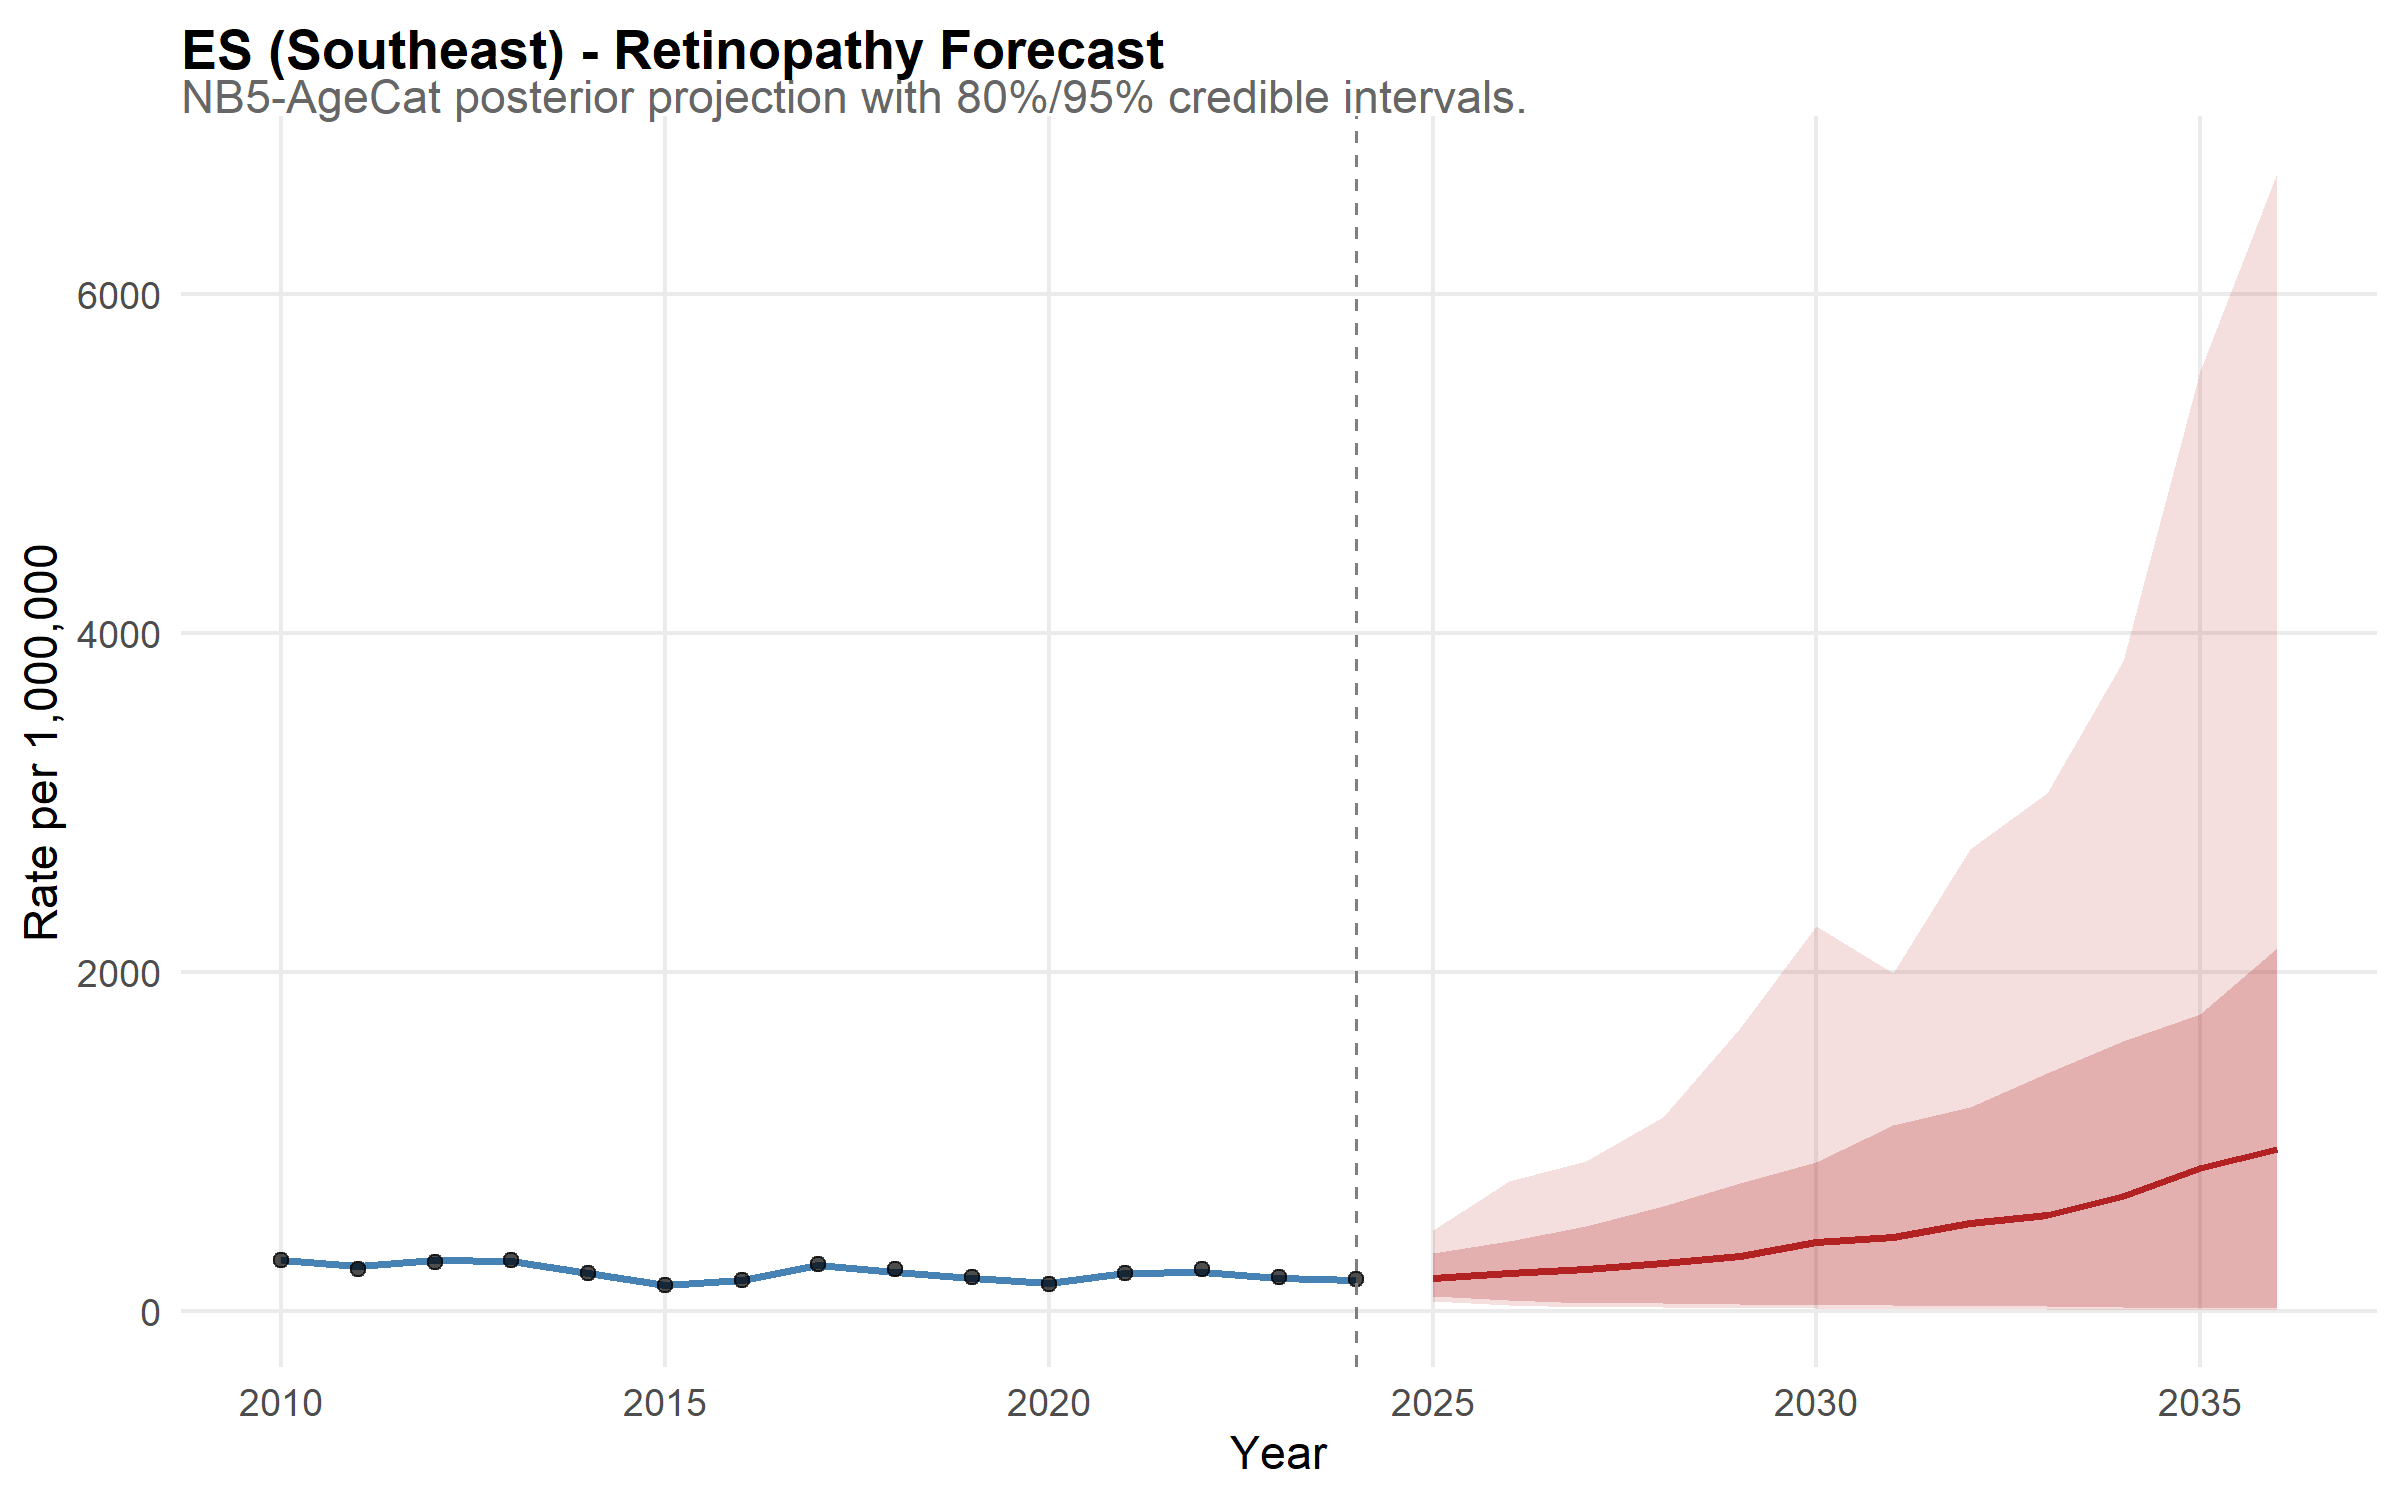

The table this chart was drawn from, first rows:
state, year, disease, mean_rate, lower_95, upper_95, lower_80, upper_80, is_forecast, region, disease_label, state_f, layer, obs_rate
ES, 2010, retina, 304.6, 257.8, 348.6, 277.1, 331, FALSE, Southeast, Retinopathy, ES, model, NA
ES, 2011, retina, 266.5, 225.6, 315.6, 238.5, 295.7, FALSE, Southeast, Retinopathy, ES, model, NA
ES, 2012, retina, 303.5, 260, 356.9, 273, 334.3, FALSE, Southeast, Retinopathy, ES, model, NA
ES, 2013, retina, 295, 251.6, 346.8, 266, 323.9, FALSE, Southeast, Retinopathy, ES, model, NA
ES, 2014, retina, 225.1, 191.6, 265.6, 201.6, 250.3, FALSE, Southeast, Retinopathy, ES, model, NA
ES, 2015, retina, 157, 133.8, 188.9, 139.8, 175.2, FALSE, Southeast, Retinopathy, ES, model, NA
ES, 2016, retina, 182.8, 154, 213.3, 164, 202.6, FALSE, Southeast, Retinopathy, ES, model, NA
ES, 2017, retina, 275.6, 238.9, 319.8, 249.8, 302.4, FALSE, Southeast, Retinopathy, ES, model, NA
ES, 2018, retina, 231.4, 198.7, 269.2, 209, 254.7, FALSE, Southeast, Retinopathy, ES, model, NA
ES, 2019, retina, 195.9, 164.8, 227.9, 174.9, 216.7, FALSE, Southeast, Retinopathy, ES, model, NA
ES, 2020, retina, 165.5, 141.1, 192.4, 148.8, 184.6, FALSE, Southeast, Retinopathy, ES, model, NA
ES, 2021, retina, 223.9, 191.2, 256.5, 201.4, 247.4, FALSE, Southeast, Retinopathy, ES, model, NA
ES, 2022, retina, 229, 194.8, 267.4, 204.1, 251.8, FALSE, Southeast, Retinopathy, ES, model, NA
ES, 2023, retina, 196.7, 165.1, 227.6, 176.2, 219.6, FALSE, Southeast, Retinopathy, ES, model, NA
ES, 2024, retina, 182.6, 156.3, 212.6, 164, 201.5, FALSE, Southeast, Retinopathy, ES, model, NA
ES, 2025, retina, 199, 62.25, 479.4, 91.51, 346.1, TRUE, Southeast, Retinopathy, ES, model, NA
ES, 2026, retina, 224.6, 37.28, 767.5, 65.83, 416.4, TRUE, Southeast, Retinopathy, ES, model, NA
ES, 2027, retina, 249.7, 26.08, 886, 47.28, 503.8, TRUE, Southeast, Retinopathy, ES, model, NA
ES, 2028, retina, 282.4, 22.4, 1148, 47.27, 622.7, TRUE, Southeast, Retinopathy, ES, model, NA
ES, 2029, retina, 326.7, 17.21, 1670, 40.12, 757.2, TRUE, Southeast, Retinopathy, ES, model, NA
ES, 2030, retina, 410.8, 18.68, 2273, 36.41, 879.9, TRUE, Southeast, Retinopathy, ES, model, NA
ES, 2031, retina, 438, 14.39, 1995, 35.16, 1096, TRUE, Southeast, Retinopathy, ES, model, NA
ES, 2032, retina, 519.4, 12.09, 2726, 28.84, 1204, TRUE, Southeast, Retinopathy, ES, model, NA
ES, 2033, retina, 567, 12.39, 3058, 29.49, 1403, TRUE, Southeast, Retinopathy, ES, model, NA
ES, 2034, retina, 682.1, 9.829, 3835, 25.93, 1591, TRUE, Southeast, Retinopathy, ES, model, NA
ES, 2035, retina, 842.4, 8.895, 5541, 22.06, 1751, TRUE, Southeast, Retinopathy, ES, model, NA
ES, 2036, retina, 958.6, 8.381, 6710, 20.62, 2144, TRUE, Southeast, Retinopathy, ES, model, NA
ES, 2010, NA, NA, NA, NA, NA, NA, NA, NA, NA, NA, observed, 300
ES, 2011, NA, NA, NA, NA, NA, NA, NA, NA, NA, NA, observed, 251.5
ES, 2012, NA, NA, NA, NA, NA, NA, NA, NA, NA, NA, observed, 289.4
ES, 2013, NA, NA, NA, NA, NA, NA, NA, NA, NA, NA, observed, 300.1
ES, 2014, NA, NA, NA, NA, NA, NA, NA, NA, NA, NA, observed, 228.1
ES, 2015, NA, NA, NA, NA, NA, NA, NA, NA, NA, NA, observed, 153.5
ES, 2016, NA, NA, NA, NA, NA, NA, NA, NA, NA, NA, observed, 185.8
ES, 2017, NA, NA, NA, NA, NA, NA, NA, NA, NA, NA, observed, 275.9
ES, 2018, NA, NA, NA, NA, NA, NA, NA, NA, NA, NA, observed, 247.1
ES, 2019, NA, NA, NA, NA, NA, NA, NA, NA, NA, NA, observed, 199.9
ES, 2020, NA, NA, NA, NA, NA, NA, NA, NA, NA, NA, observed, 163.3
ES, 2021, NA, NA, NA, NA, NA, NA, NA, NA, NA, NA, observed, 224.3
ES, 2022, NA, NA, NA, NA, NA, NA, NA, NA, NA, NA, observed, 251.3
ES, 2023, NA, NA, NA, NA, NA, NA, NA, NA, NA, NA, observed, 202.7
ES, 2024, NA, NA, NA, NA, NA, NA, NA, NA, NA, NA, observed, 190.7
